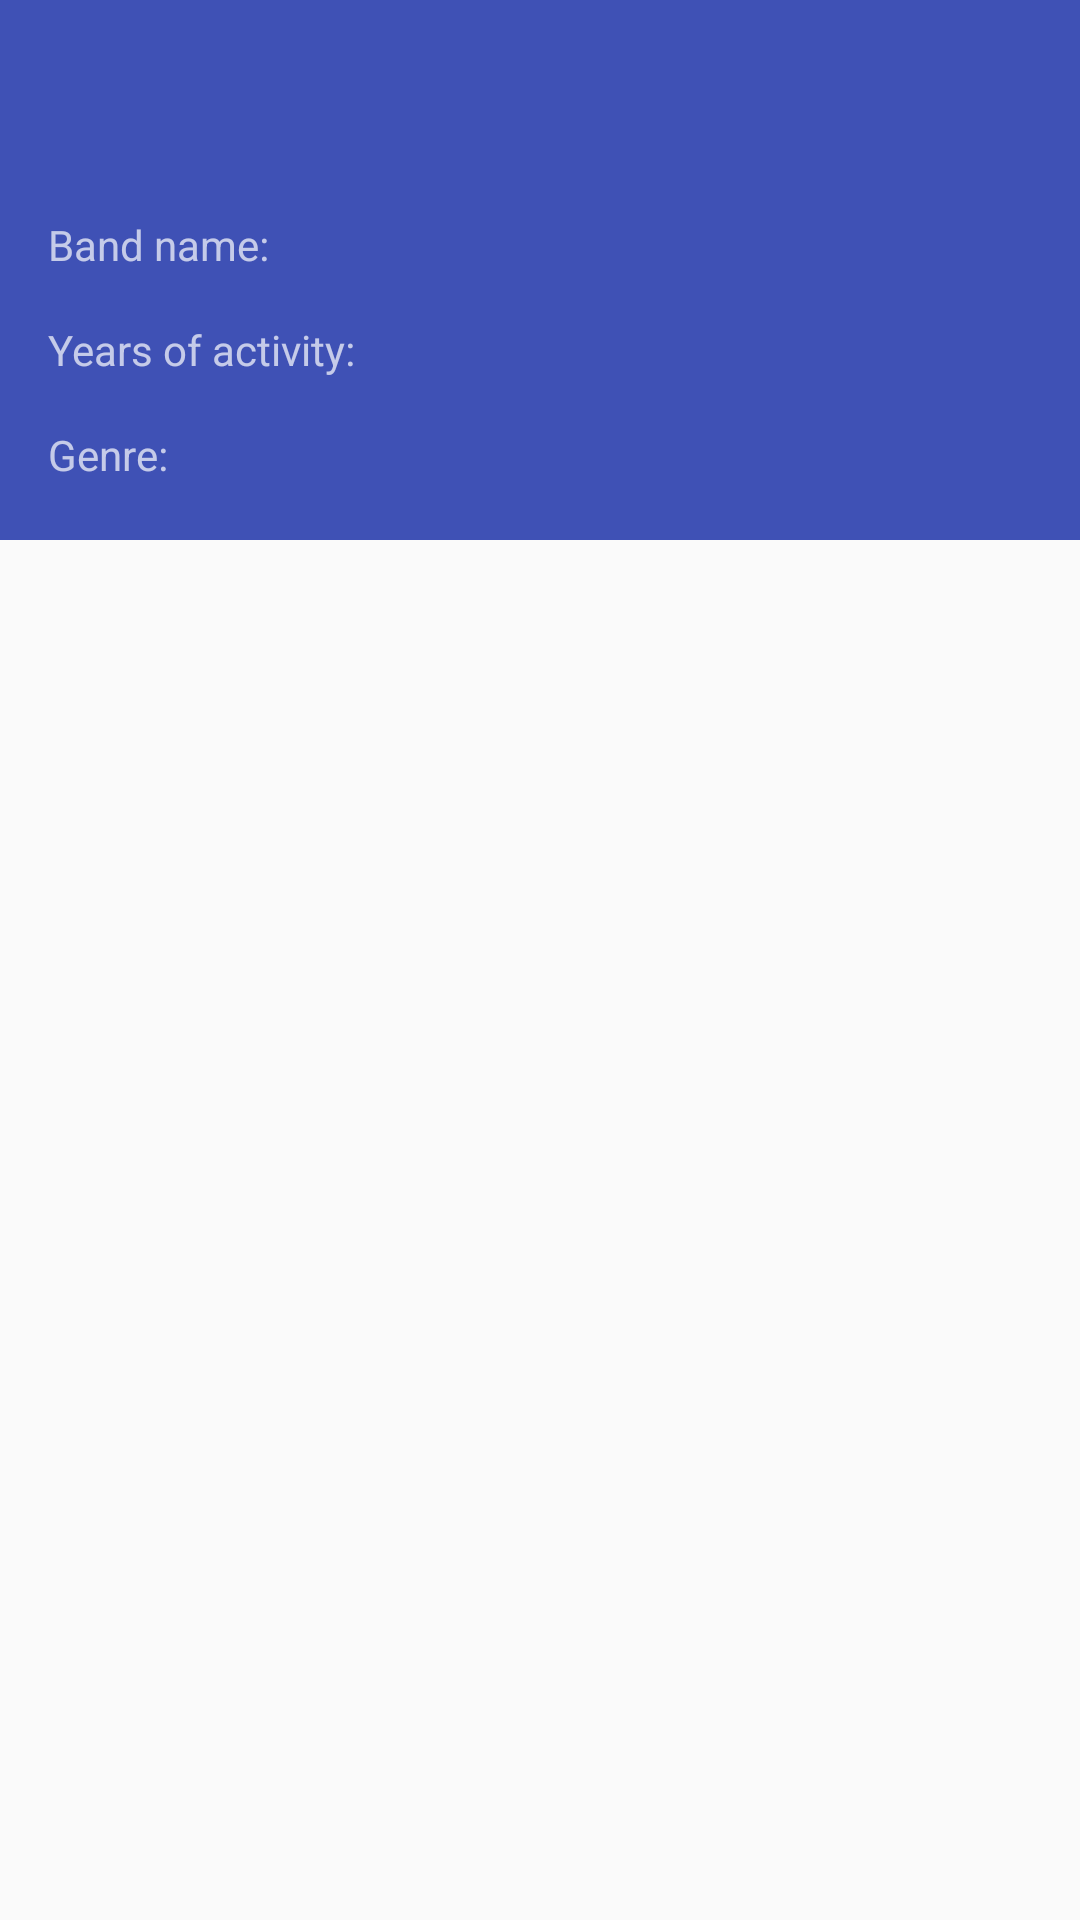

The Android layout XML behind this screen, and the referenced resources:
<!-- AndroidManifest.xml: application theme AppTheme -->
<!-- res/layout/activity_details.xml -->
<?xml version="1.0" encoding="utf-8"?>
<android.support.design.widget.CoordinatorLayout xmlns:android="http://schemas.android.com/apk/res/android"
    xmlns:app="http://schemas.android.com/apk/res-auto"
    xmlns:tools="http://schemas.android.com/tools"
    android:layout_width="match_parent"
    android:layout_height="match_parent"
    android:fitsSystemWindows="true"
    tools:context="net.wemakesites.em.bandschallenge.features.details.DetailsActivity">

    <android.support.design.widget.AppBarLayout
        android:id="@+id/app_bar"
        android:layout_width="match_parent"
        android:layout_height="@dimen/app_bar_height"
        android:fitsSystemWindows="true"
        android:theme="@style/AppTheme.AppBarOverlay">

        <android.support.design.widget.CollapsingToolbarLayout
            android:id="@+id/toolbar_layout"
            android:layout_width="match_parent"
            android:layout_height="match_parent"
            android:fitsSystemWindows="true"
            app:contentScrim="?attr/colorPrimary"
            app:expandedTitleTextAppearance="@android:color/transparent"
            app:layout_scrollFlags="scroll|exitUntilCollapsed"
            app:toolbarId="@+id/toolbar">

            <include layout="@layout/details_header" />

            <android.support.v7.widget.Toolbar
                android:id="@+id/toolbar"
                android:layout_width="match_parent"
                android:layout_height="?attr/actionBarSize"
                app:layout_collapseMode="parallax"
                app:popupTheme="@style/AppTheme.PopupOverlay" />


        </android.support.design.widget.CollapsingToolbarLayout>
    </android.support.design.widget.AppBarLayout>

    <include layout="@layout/content_details" />

    <ProgressBar
        android:id="@+id/progressBar"
        android:layout_gravity="center"
        android:layout_width="wrap_content"
        android:layout_height="wrap_content" />
</android.support.design.widget.CoordinatorLayout>
<!-- res/layout/details_header.xml (included above) -->
<?xml version="1.0" encoding="utf-8"?>
<FrameLayout xmlns:android="http://schemas.android.com/apk/res/android"
    android:layout_width="match_parent"
    android:layout_height="wrap_content"
    android:layout_gravity="bottom"
    android:layout_marginTop="?attr/actionBarSize"
    android:background="@color/colorPrimary"

    android:orientation="vertical">

    
    <ImageView
        android:id="@+id/bandPhoto"
        android:layout_width="match_parent"
        android:layout_height="wrap_content"
        android:adjustViewBounds="true"

        android:src="@drawable/ic_launcher_foreground"
        android:alpha="0.8" />

    <GridLayout
        android:layout_width="match_parent"
        android:layout_height="wrap_content"
        android:layout_margin="@dimen/margin_default"
        android:columnCount="2">

        <TextView
            android:layout_width="wrap_content"
            android:layout_height="wrap_content"
            android:layout_margin="@dimen/margin_default"

            android:text="@string/band_name" />

        <TextView
            android:id="@+id/bandName"
            android:layout_width="wrap_content"
            android:layout_height="wrap_content"
            android:layout_margin="@dimen/margin_default" />

        <TextView
            android:layout_width="wrap_content"
            android:layout_height="wrap_content"
            android:layout_margin="@dimen/margin_default"

            android:text="@string/years_of_activity" />

        <TextView
            android:id="@+id/yearsOfActivityTextView"
            android:layout_width="wrap_content"
            android:layout_height="wrap_content"
            android:layout_margin="@dimen/margin_default" />

        <TextView
            android:layout_width="wrap_content"
            android:layout_height="wrap_content"
            android:layout_margin="@dimen/margin_default"
            android:text="@string/genre" />

        <TextView
            android:id="@+id/genreTextView"
            android:layout_width="wrap_content"
            android:layout_height="wrap_content"
            android:layout_margin="@dimen/margin_default" />

        <TextView
            android:layout_width="wrap_content"
            android:layout_height="wrap_content"
            android:layout_margin="@dimen/margin_default"
            android:text="@string/country" />

        <TextView
            android:id="@+id/countryTextView"
            android:layout_width="wrap_content"
            android:layout_height="wrap_content"
            android:layout_margin="@dimen/margin_default" />
    </GridLayout>
</FrameLayout>
<!-- res/layout/content_details.xml (included above) -->
<?xml version="1.0" encoding="utf-8"?>
<android.support.v7.widget.RecyclerView xmlns:android="http://schemas.android.com/apk/res/android"
    xmlns:app="http://schemas.android.com/apk/res-auto"
    xmlns:tools="http://schemas.android.com/tools"
    android:id="@+id/albumsRecyclerView"
    android:layout_width="match_parent"
    android:layout_margin="@dimen/margin_default"
    android:layout_height="match_parent"
    app:layout_behavior="@string/appbar_scrolling_view_behavior"
    tools:context="net.wemakesites.em.bandschallenge.features.details.DetailsActivity"
    tools:showIn="@layout/activity_details"/>
<!-- resources referenced by this layout -->
<resources>
  <color name="colorPrimary">#3F51B5</color>
  <dimen name="app_bar_height">180dp</dimen>
  <dimen name="margin_default">8dp</dimen>
  <string name="band_name">Band name:</string>
  <string name="country">Country:</string>
  <string name="genre">Genre:</string>
  <string name="years_of_activity">Years of activity:</string>
  <style name="AppTheme.AppBarOverlay" parent="ThemeOverlay.AppCompat.Dark.ActionBar" />
  <style name="AppTheme.PopupOverlay" parent="ThemeOverlay.AppCompat.Light" />
  <style name="AppTheme" parent="Theme.AppCompat.Light.DarkActionBar">
          
          <item name="colorPrimary">@color/colorPrimary</item>
          <item name="colorPrimaryDark">@color/colorPrimaryDark</item>
          <item name="colorAccent">@color/colorAccent</item>
      </style>
  <color name="colorPrimaryDark">#303F9F</color>
  <color name="colorAccent">#FF4081</color>
</resources>
